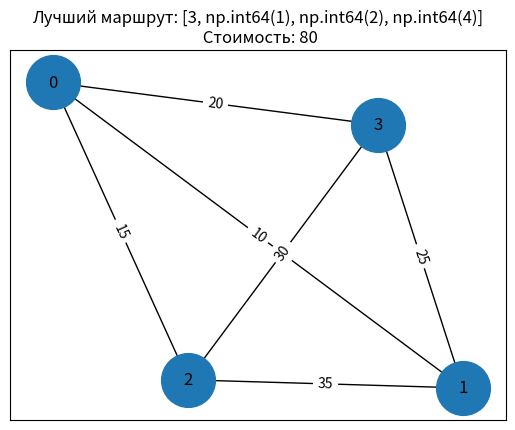

Source code (Python):
import numpy as np
import networkx as nx
import matplotlib.pyplot as plt
import time

class AntColony:
    def __init__(self, graph, num_ants, num_iterations, alpha, beta, evaporation_rate, Q):
        self.graph = graph
        self.num_ants = num_ants
        self.num_iterations = num_iterations
        self.alpha = alpha
        self.beta = beta
        self.evaporation_rate = evaporation_rate
        self.Q = Q
        self.pheromone = np.ones((graph.number_of_nodes(), graph.number_of_nodes())) / graph.number_of_nodes()
        self.best_route = None
        self.best_cost = float('inf')

    def run(self):
        for iteration in range(self.num_iterations):
            all_routes = []
            for ant in range(self.num_ants):
                route = self.construct_route()
                all_routes.append(route)
                route_cost = self.calculate_cost(route)
                if route_cost < self.best_cost:
                    self.best_cost = route_cost
                    self.best_route = route
            self.update_pheromones(all_routes)
        return self.best_route, self.best_cost

    def construct_route(self):
        current_node = np.random.randint(0, self.graph.number_of_nodes())
        visited = [current_node]
        while len(visited) < self.graph.number_of_nodes():
            probabilities = self.calculate_probabilities(current_node, visited)
            if np.sum(probabilities) == 0:
                break
            next_node = np.random.choice(range(self.graph.number_of_nodes()), p=probabilities)
            visited.append(next_node)
            current_node = next_node
        visited.append(visited[0])  # Замыкаем маршрут
        return visited

    def calculate_probabilities(self, current_node, visited):
        pheromone = self.pheromone[current_node]
        visibility = []
        for neighbor in range(self.graph.number_of_nodes()):
            if neighbor not in visited and self.graph.has_edge(current_node, neighbor):
                visibility.append(1 / self.graph[current_node][neighbor]['weight'])
            else:
                visibility.append(0)
        visibility = np.array(visibility)
        total = np.sum((pheromone ** self.alpha) * (visibility ** self.beta))

        if total == 0:
            return np.zeros_like(pheromone)  # Вернуть нулевые вероятности, если нет доступных путей

        return (pheromone ** self.alpha) * (visibility ** self.beta) / total

    def calculate_cost(self, route):
        cost = 0
        for i in range(len(route) - 1):
            cost += self.graph.get_edge_data(route[i], route[i + 1], default={'weight': float('inf')})['weight']
        return cost

    def update_pheromones(self, all_routes):
        self.pheromone *= (1 - self.evaporation_rate)
        for route in all_routes:
            route_cost = self.calculate_cost(route)
            if route_cost > 0:
                pheromone_delta = self.Q / route_cost
                for i in range(len(route) - 1):
                    self.pheromone[route[i], route[i + 1]] += pheromone_delta

my_graph_data = [[0, 10, 15, 20],
                 [10, 0, 35, 25],
                 [15, 35, 0, 30],
                 [20, 25, 30, 0]]

travelsman_map = nx.Graph()

for i in range(len(my_graph_data)):
    for j in range(len(my_graph_data)):
        if my_graph_data[i][j] > 0 and j > i:
            travelsman_map.add_edge(i, j, weight=my_graph_data[i][j])

start = time.perf_counter()
ant_colony = AntColony(travelsman_map, num_ants=50, num_iterations=100, alpha=1, beta=2, evaporation_rate=0.1, Q=100)
best_route, best_cost = ant_colony.run()
finish = time.perf_counter()

# Переводим индексы в метки для удобства
best_route_labels = [x + 1 for x in best_route[:-1]]  # Убираем замыкание и переводим индексы на 1
print('Лучший маршрут: ' + str(best_route_labels))  # Выводим лучший маршрут
print('Стоимость: ' + str(best_cost))  # Выводим стоимость
print('Время работы: ' + str(round((finish - start) * 1000, 5)))  # Выводим время работы программы

pos = nx.spring_layout(travelsman_map)  # Устанавливаем расположение узлов графа
ax = plt.gca()  # Получаем текущую ось для графиков
ax.set_title('Лучший маршрут: ' + str(best_route_labels) + "\n Стоимость: " + str(best_cost))  # Устанавливаем заголовок графика
nx.draw_networkx(travelsman_map, pos, with_labels=True, node_size=1500, ax=ax)  # Рисуем граф
nx.draw_networkx_edge_labels(travelsman_map, pos, edge_labels=nx.get_edge_attributes(travelsman_map, 'weight'))  # Рисуем веса рёбер
plt.show()  # Отображаем график
